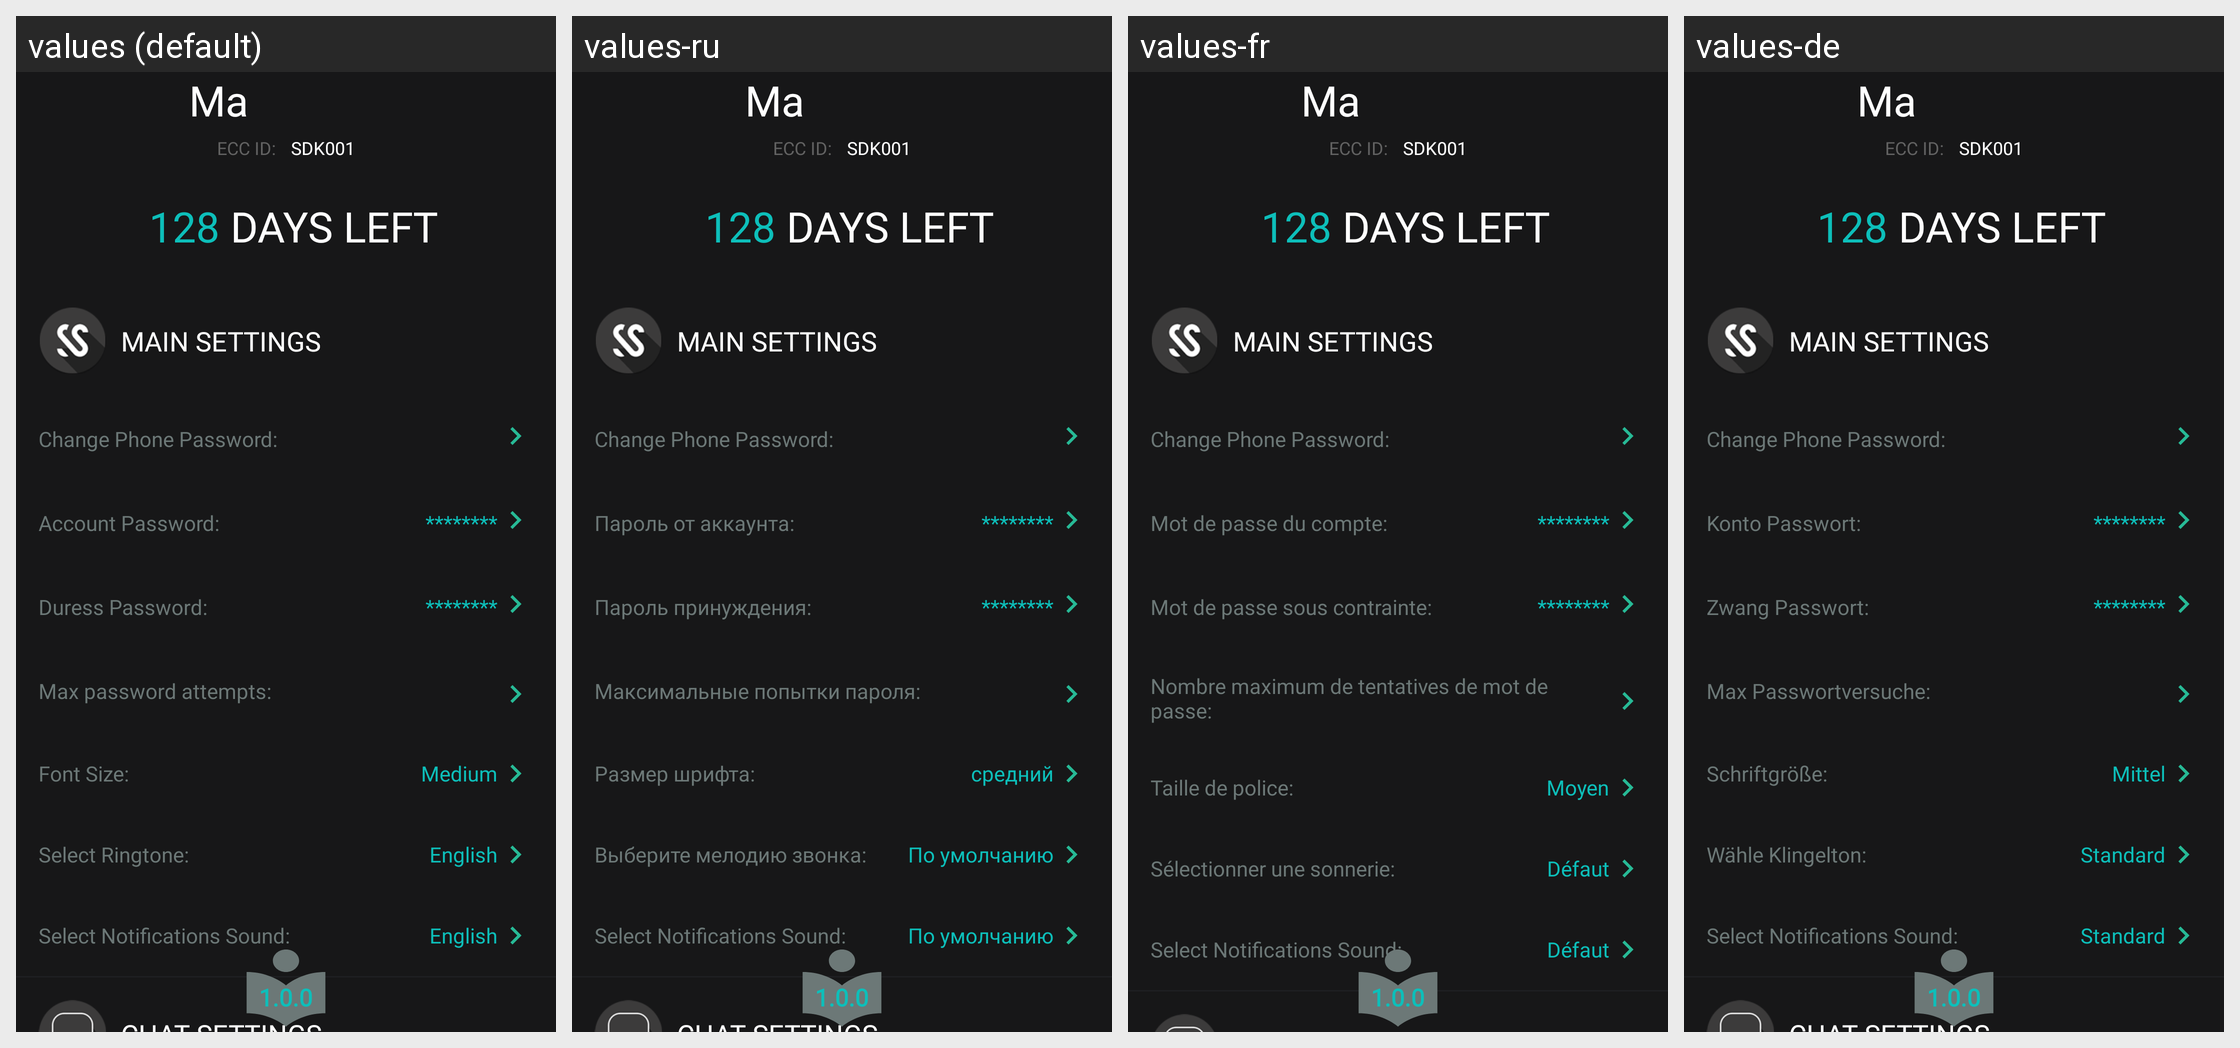

Translations of the strings shown on this Android screen, per locale in the grid:
Android screen res/layout/fragment_settings.xml rendered under 4 locales, left to right: values (default), values-ru, values-fr, values-de. Device: Nexus 5 (rendered at 1080×1920; each locale shown at half size, 540×960, under a caption strip naming it); theme AppTheme.
Other locales in the repository, not shown: values-es, values-it, values-nl, values-pl, values-pt, values-sv, values-tr, values-zh.
Strings drawn on this screen, with the default value and each locale's value (text and hints the layout hard-codes, and strings that could not be matched under every locale, appear in the picture but are not listed):

phone_password
  values: Change Phone Password:
  values-ru: Change Phone Password:  [not translated; the default value is used]
  values-fr: Change Phone Password:  [not translated; the default value is used]
  values-de: Change Phone Password:  [not translated; the default value is used]

account_password_colon
  values: Account Password:
  values-ru: Пароль от аккаунта:
  values-fr: Mot de passe du compte:
  values-de: Konto Passwort:

star_series
  values: ********
  values-ru: ********
  values-fr: ********
  values-de: ********

duress_password_colon
  values: Duress Password:
  values-ru: Пароль принуждения:
  values-fr: Mot de passe sous contrainte:
  values-de: Zwang Passwort:

max_password_attempts
  values: Max password attempts:
  values-ru: Максимальные попытки пароля:
  values-fr: Nombre maximum de tentatives de mot de passe:
  values-de: Max Passwortversuche:

font_size_colon
  values: Font Size:
  values-ru: Размер шрифта:
  values-fr: Taille de police:
  values-de: Schriftgröße:

medium
  values: Medium
  values-ru: средний
  values-fr: Moyen
  values-de: Mittel

select_ringtone
  values: Select Ringtone:
  values-ru: Выберите мелодию звонка:
  values-fr: Sélectionner une sonnerie:
  values-de: Wähle Klingelton:

default_word
  values: English
  values-ru: По умолчанию
  values-fr: Défaut
  values-de: Standard

select_notify_sound
  values: Select Notifications Sound:
  values-ru: Select Notifications Sound:  [not translated; the default value is used]
  values-fr: Select Notifications Sound:  [not translated; the default value is used]
  values-de: Select Notifications Sound:  [not translated; the default value is used]
